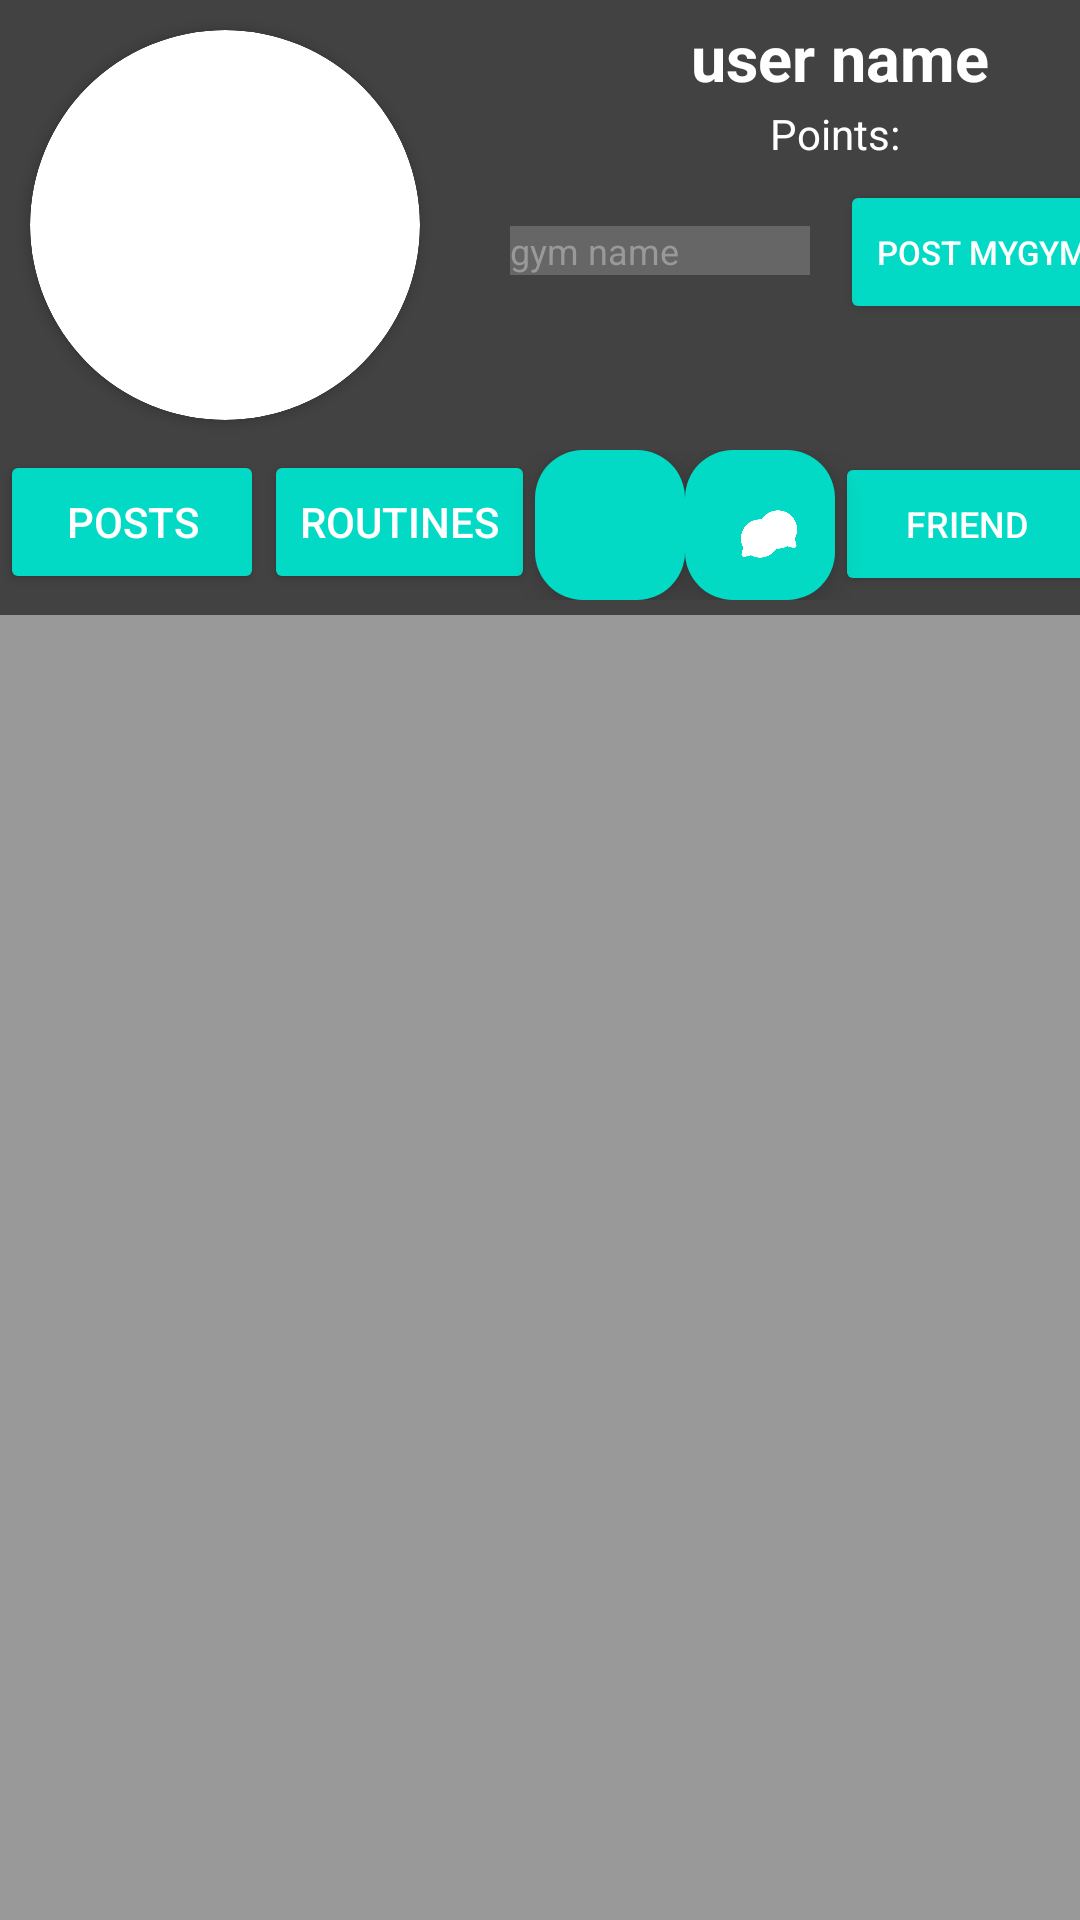

Write the Android layout XML for this screen, with the resource values it uses.
<!-- AndroidManifest.xml: application theme Theme.GymApp23 -->
<!-- res/layout/activity_profile_page.xml -->
<?xml version="1.0" encoding="utf-8"?>
<RelativeLayout xmlns:android="http://schemas.android.com/apk/res/android"
    xmlns:app="http://schemas.android.com/apk/res-auto"
    xmlns:tools="http://schemas.android.com/tools"
    android:layout_width="match_parent"
    android:layout_height="match_parent"
    tools:context=".ProfilePage"
    android:background="@color/cardview_dark_background"
    android:orientation="vertical"
    android:fitsSystemWindows="true">

    <com.google.android.material.floatingactionbutton.FloatingActionButton
        android:id="@+id/userPostBtn"
        android:layout_width="wrap_content"
        android:layout_height="wrap_content"
        android:layout_marginLeft="320dp"
        android:layout_marginTop="650dp"
        app:srcCompat="@drawable/baseline_add_comment_24"
        android:backgroundTint="@color/teal_200"
        app:tint="@color/white"/>

    <LinearLayout
        android:layout_width="match_parent"
        android:layout_alignParentTop="true"
        android:layout_height="match_parent"
        android:orientation="vertical">
        <LinearLayout
            android:layout_width="match_parent"
            android:layout_height="wrap_content"
            android:layout_marginBottom="5dp"
            android:layout_alignParentTop="true"
            android:orientation="vertical">
            <LinearLayout
                android:layout_width="match_parent"
                android:layout_height="150dp"
                android:orientation="horizontal">

                <androidx.cardview.widget.CardView
                    android:layout_width="130dp"
                    android:layout_height="130dp"
                    android:layout_centerHorizontal="true"
                    android:layout_gravity="top"
                    android:layout_margin="10dp"
                    app:cardBackgroundColor="@color/cardview_dark_background"
                    app:cardCornerRadius="250dp">

                    <androidx.cardview.widget.CardView
                        android:layout_width="match_parent"
                        android:layout_height="match_parent"
                        app:cardCornerRadius="250dp">

                        <ImageView
                            android:layout_width="match_parent"
                            android:layout_height="match_parent"
                            android:id="@+id/PFP"
                            android:scaleType="fitCenter"
                            />
                    </androidx.cardview.widget.CardView>

                </androidx.cardview.widget.CardView>

                <LinearLayout
                    android:layout_width="260dp"
                    android:layout_height="match_parent"
                    android:orientation="vertical">
                    <TextView
                        android:id="@+id/userName"
                        android:layout_width="wrap_content"
                        android:layout_height="25dp"
                        android:layout_gravity="center_horizontal"
                        android:layout_marginTop="5dp"
                        android:text="user name"
                        android:textColor="#fff"
                        android:textSize="21sp"
                        android:textStyle="bold" />
                    <TextView
                        android:id="@+id/userProfilePointsTxt"
                        android:layout_width="wrap_content"
                        android:layout_height="25dp"
                        android:layout_gravity="center_horizontal"
                        android:layout_marginTop="5dp"
                        android:text="Points: "
                        android:textColor="@color/white"/>
                    <LinearLayout
                        android:layout_width="260dp"
                        android:layout_height="wrap_content"
                        android:orientation="horizontal">
                        <EditText
                            android:id="@+id/postMyGymEtx"
                            android:layout_width="100dp"
                            android:layout_height="wrap_content"
                            android:background="@color/transparent_white"
                            android:text=""
                            android:hint="gym name"
                            android:textColor="@color/white"
                            android:textColorHint="@color/light_gray"
                            android:textSize="12dp"
                            android:layout_marginLeft="20dp"
                            android:layout_alignParentBottom="true"/>
                        <Button
                            android:id="@+id/postMyGymBtn"
                            android:layout_width="wrap_content"
                            android:layout_height="48dp"
                            android:backgroundTint="@color/teal_200"
                            android:text="Post myGym"
                            android:textColor="@color/white"
                            android:textSize="11dp"
                            android:layout_marginLeft="10dp"
                            />

                    </LinearLayout>
                </LinearLayout>
            </LinearLayout>

            <LinearLayout
                android:layout_width="match_parent"
                android:layout_height="50dp"
                android:orientation="horizontal">
                <Space
                    android:layout_width="0dp"
                    android:layout_height="0dp"
                    android:layout_weight="1"/>

                <Button
                    android:id="@+id/showPosts"
                    android:layout_width="wrap_content"
                    android:layout_height="wrap_content"
                    android:backgroundTint="@color/teal_200"
                    android:text="Posts"
                    android:textColor="@color/white"
                    android:layout_alignParentBottom="true"/>
                <Space
                    android:layout_width="0dp"
                    android:layout_height="0dp"
                    android:layout_weight="1"/>

                <Button
                    android:id="@+id/showRoutines"
                    android:layout_width="wrap_content"
                    android:layout_height="wrap_content"
                    android:backgroundTint="@color/teal_200"
                    android:text="Routines"
                    android:textColor="@color/white"
                    android:layout_alignParentBottom="true"/>
                <Space
                    android:layout_width="0dp"
                    android:layout_height="0dp"
                    android:layout_weight="1"/>

                <com.google.android.material.floatingactionbutton.FloatingActionButton
                    android:id="@+id/homePage"
                    android:layout_width="wrap_content"
                    android:layout_height="wrap_content"
                    app:srcCompat="@drawable/home_page"
                    android:backgroundTint="@color/teal_200"
                    app:tint="@color/white"/>
                <Space
                    android:layout_width="0dp"
                    android:layout_height="0dp"
                    android:layout_weight="1"/>

                <com.google.android.material.floatingactionbutton.FloatingActionButton
                    android:id="@+id/myGymChat_userProfilePage"
                    android:layout_width="wrap_content"
                    android:layout_height="wrap_content"
                    app:srcCompat="@drawable/group_chat"
                    android:backgroundTint="@color/teal_200"
                    app:tint="@color/white"/>
                <Space
                    android:layout_width="0dp"
                    android:layout_height="0dp"
                    android:layout_weight="1"/>
                <Button
                    android:id="@+id/userFollowBtn"
                    android:layout_width="wrap_content"
                    android:layout_height="wrap_content"
                    android:backgroundTint="@color/teal_200"
                    android:text="Friend"
                    android:textSize="12dp"
                    android:textColor="@color/white"
                    android:layout_alignParentBottom="true"/>
                <Space
                    android:layout_width="0dp"
                    android:layout_height="0dp"
                    android:layout_weight="1"/>

            </LinearLayout>
        </LinearLayout>

        <ScrollView
            android:layout_width="match_parent"
            android:layout_height="match_parent"
            android:layout_alignParentBottom="true"
            android:id="@+id/profile_scroll"
            android:background="@color/light_gray">

            <LinearLayout
                android:id="@+id/profileInfo"
                android:layout_width="match_parent"
                android:layout_height="match_parent"
                android:layout_alignParentBottom="true"
                android:orientation="vertical"
                android:background="@color/light_gray"
                />
        </ScrollView>

    </LinearLayout>

</RelativeLayout>
<!-- resources referenced by this layout -->
<resources>
  <color name="light_gray">#999999</color>
  <color name="teal_200">#FF03DAC5</color>
  <color name="transparent_white">#30FFFFFF</color>
  <color name="white">#FFFFFFFF</color>
  <!-- drawable group_chat: png bitmap (drawable, 11949 bytes) -->
  <style name="Theme.GymApp23" parent="Base.Theme.GymApp23" />
  <style name="Base.Theme.GymApp23" parent="Theme.Material3.DayNight.NoActionBar">
          
          
      </style>
</resources>
